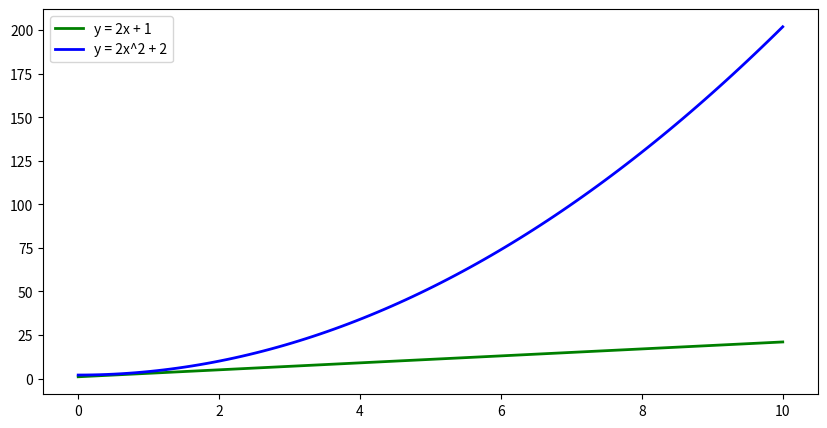

This figure's Python source:
import matplotlib.pyplot as plt
import numpy as np
x = np.linspace(0, 10, 100)

y1 = (2 * x) + 1
y2 = (2 * x**2) + 2

plt.figure(figsize=(10, 5))
plt.plot(x, y1 , 'g', linewidth=2, label='y = 2x + 1')
plt.plot(x, y2 , 'b', linewidth=2, label='y = 2x^2 + 2')
plt.legend(loc='upper left')
plt.show()
